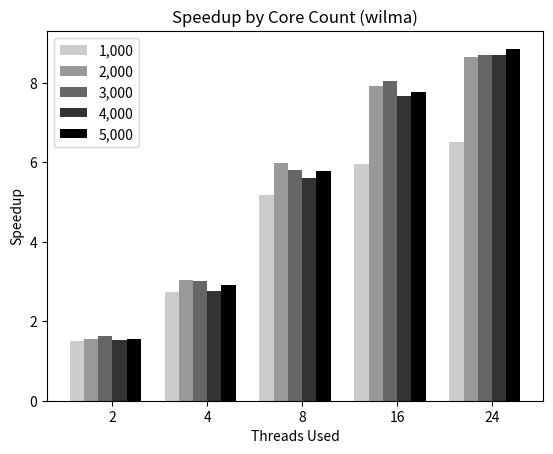

Reproduce this figure in Python.
import numpy as np
import matplotlib.pyplot as plt

l1 = [1.4978969505783388, 2.7306709265175724, 5.17686250757117, 5.947807933194155, 6.519450800915332]
l2 = [1.5494847133842224, 3.035716137058732, 5.97937512762916, 7.912714498040805, 8.660455486542443]
l3 = [1.6337678744713184, 3.011627122076345, 5.817106163825418, 8.056474730830871, 8.69257933318721]
l4 = [1.5173095839988155, 2.755319761938081, 5.597588507784671, 7.674225055025678, 8.7122542469937]
l5 = [1.5586483846689982, 2.909443842810307, 5.78035143769968, 7.769297199652977, 8.858257189443588]

fig, ax = plt.subplots()
N = 5
ind = np.arange(N)  # the x locations for the groups
width = 0.15       # the width of the bars
rects1 = ax.bar(ind - (width*2), l1, width, color='.8')
rects2 = ax.bar(ind-width, l2, width, color='.6')
rects3 = ax.bar(ind, l3, width, color='.4')
rects4 = ax.bar(ind+(width*1), l4, width, color='.2')
rects5 = ax.bar(ind+(width*2), l5, width, color='.0')

ax.set_ylabel('Speedup')
ax.set_title('Speedup by Core Count (wilma)')
ax.set_xlabel('Threads Used')
ax.set_xticks(ind + width / 2)
ax.set_xticklabels(('2', '4', '8', '16', '24'))
ax.legend((rects1[0], rects2[0], rects3[0], rects4[0], rects5[0]),
          ('1,000', '2,000', '3,000', '4,000', '5,000', '10,000'), loc='upper left')
plt.show()
